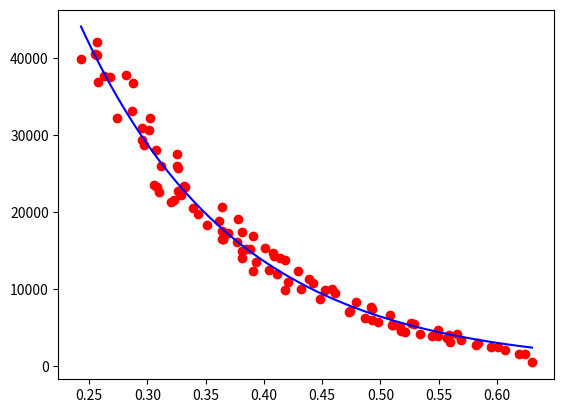

Write Python code to recreate this figure.
import numpy as np
from scipy.optimize import curve_fit
import matplotlib.pyplot as plt

# # # firsrt
# # # blob depth:
# # # 
# # # OLD DATA WITH FIRST ROCORDING ELEMENT [0.359, 0.336, 0.331, 0.327, 0.34, 0.358, 0.386, 0.413, 0.432, 0.452, 0.475, 0.494, 0.504, 0.519, 0.522, 0.531, 0.556, 0.573, 0.58, 0.593, 0.599, 0.613, 0.616, 0.61, 0.613, 0.617, 0.628, 0.629, 0.639, 0.625, 0.625, 0.613, 0.601, 0.591, 0.579, 0.574, 0.573, 0.549, 0.525, 0.505, 0.493, 0.479, 0.46, 0.451, 0.433, 0.422, 0.416, 0.396, 0.364, 0.355, 0.338, 0.33, 0.317, 0.306, 0.276, 0.265, 0.253, 0.245, 0.252, 0.267, 0.287, 0.298, 0.304, 0.313, 0.326, 0.341, 0.346, 0.356, 0.367, 0.385, 0.403, 0.411, 0.418, 0.429, 0.448, 0.475, 0.495, 0.498, 0.505, 0.533, 0.566, 0.588, 0.613, 0.626, 0.632, 0.627, 0.61, 0.598, 0.592, 0.586, 0.571, 0.565, 0.543, 0.541, 0.525, 0.514, 0.516, 0.5, 0.488, 0.474, 0.466]  
# # X=[ 0.336, 0.331, 0.327, 0.34, 0.358, 0.386, 0.413, 0.432, 0.452, 0.475, 0.494, 0.504, 0.519, 0.522, 0.531, 0.556, 0.573, 0.58, 0.593, 0.599, 0.613, 0.616, 0.61, 0.613, 0.617, 0.628, 0.629, 0.639, 0.625, 0.625, 0.613, 0.601, 0.591, 0.579, 0.574, 0.573, 0.549, 0.525, 0.505, 0.493, 0.479, 0.46, 0.451, 0.433, 0.422, 0.416, 0.396, 0.364, 0.355, 0.338, 0.33, 0.317, 0.306, 0.276, 0.265, 0.253, 0.245, 0.252, 0.267, 0.287, 0.298, 0.304, 0.313, 0.326, 0.341, 0.346, 0.356, 0.367, 0.385, 0.403, 0.411, 0.418, 0.429, 0.448, 0.475, 0.495, 0.498, 0.505, 0.533, 0.566, 0.588, 0.613, 0.626, 0.632, 0.627, 0.61, 0.598, 0.592, 0.586, 0.571, 0.565, 0.543, 0.541, 0.525, 0.514, 0.516, 0.5, 0.488, 0.474, 0.466]

# # X = np.array(X)
# # #blob size:  
# # # OLD DATA WITH FIRST ROCORDING ELEMENT [10537, 22103, 22619, 24114, 20967, 17602, 13683, 11355, 9360, 7541, 6185, 5674, 4968, 4166, 4059, 3489, 3062, 2403, 2125, 2040, 1871, 1752, 1609, 1732, 1670, 1566, 1521, 1415, 1249, 79, 146, 1559, 1823, 2033, 2116, 2252, 2593, 3205, 4123, 4709, 5328, 5882, 7208, 7892, 9677, 9834, 10449, 12579, 16732, 17310, 20282, 22203, 24514, 27276, 37158, 43414, 48381, 52522, 46946, 40265, 34436, 31123, 29016, 27008, 24238, 21001, 19735, 18254, 16545, 14033, 11820, 11345, 10916, 9822, 7931, 6477, 5383, 5233, 5071, 3871, 2720, 2129, 1583, 1324, 1258, 1299, 1639, 1952, 2101, 2398, 2743, 2973, 3126, 3390, 4147, 4671, 4266, 5400, 6111, 6651, 7183] 
# # Y=[ 22103, 22619, 24114, 20967, 17602, 13683, 11355, 9360, 7541, 6185, 5674, 4968, 4166, 4059, 3489, 3062, 2403, 2125, 2040, 1871, 1752, 1609, 1732, 1670, 1566, 1521, 1415, 1249, 79, 146, 1559, 1823, 2033, 2116, 2252, 2593, 3205, 4123, 4709, 5328, 5882, 7208, 7892, 9677, 9834, 10449, 12579, 16732, 17310, 20282, 22203, 24514, 27276, 37158, 43414, 48381, 52522, 46946, 40265, 34436, 31123, 29016, 27008, 24238, 21001, 19735, 18254, 16545, 14033, 11820, 11345, 10916, 9822, 7931, 6477, 5383, 5233, 5071, 3871, 2720, 2129, 1583, 1324, 1258, 1299, 1639, 1952, 2101, 2398, 2743, 2973, 3126, 3390, 4147, 4671, 4266, 5400, 6111, 6651, 7183]
# # Y = np.array(Y)



# #second 
# # blob depth:
# # 
# # OLD DATA WITH FIRST ROCORDING ELEMENT [0.382, 0.379, 0.363, 0.358, 0.319, 0.286, 0.249, 0.223, 0.203, 0.227, 0.213, 0.241, 0.257, 0.288, 0.32, 0.357, 0.384, 0.419, 0.447, 0.472, 0.493, 0.511, 0.524, 0.515, 0.508, 0.505, 0.504, 0.497, 0.493, 0.494, 0.464, 0.441, 0.42, 0.4, 0.377, 0.362, 0.336, 0.32, 0.302, 0.271, 0.255, 0.248, 0.239, 0.23, 0.228, 0.238, 0.264, 0.29, 0.304, 0.314, 0.329, 0.36, 0.399, 0.425, 0.439, 0.441, 0.458, 0.463, 0.398, 0.379, 0.369, 0.348, 0.324, 0.308, 0.282, 0.273, 0.266, 0.255, 0.291, 0.306, 0.321, 0.338, 0.355, 0.364, 0.397, 0.409, 0.442, 0.45, 0.443, 0.415, 0.397, 0.366, 0.336, 0.295, 0.264, 0.239, 0.225, 0.23, 0.24, 0.276, 0.316, 0.351, 0.37, 0.392, 0.361, 0.332, 0.301, 0.281, 0.252, 0.214]
# X=[0.382, 0.379, 0.363, 0.358, 0.319, 0.286, 0.249, 0.223, 0.213, 0.241, 0.257, 0.288, 0.32, 0.357, 0.384, 0.419, 0.447, 0.472, 0.493, 0.511, 0.524, 0.515, 0.508, 0.505, 0.504, 0.497, 0.493, 0.494, 0.464, 0.441, 0.42, 0.4, 0.377, 0.362, 0.336, 0.32, 0.302, 0.271, 0.255, 0.248, 0.239, 0.23, 0.228, 0.238, 0.264, 0.29, 0.304, 0.314, 0.329, 0.36, 0.399, 0.425, 0.439, 0.441, 0.458, 0.463, 0.398, 0.379, 0.369, 0.348, 0.324, 0.308, 0.282, 0.273, 0.266, 0.255, 0.291, 0.306, 0.321, 0.338, 0.355, 0.364, 0.397, 0.409, 0.442, 0.45, 0.443, 0.415, 0.397, 0.366, 0.336, 0.295, 0.264, 0.239, 0.225, 0.23, 0.24, 0.276, 0.316, 0.351, 0.37, 0.392, 0.361, 0.332, 0.301, 0.281, 0.252, 0.214]

# X = np.array(X)
# #blob size:  
# # OLD DATA WITH FIRST ROCORDING ELEMENT [1763, 6681, 9655, 11130, 16066, 21537, 28772, 41887, 291, 180, 42597, 33474, 26299, 19483, 14944, 11256, 9366, 7722, 6146, 4945, 4278, 3596, 3147, 3165, 2828, 2721, 2794, 2885, 3075, 3082, 3825, 4840, 5748, 6809, 8643, 9541, 11355, 12797, 14975, 19945, 23909, 24892, 26577, 29574, 29888, 25948, 19311, 17439, 11323, 9024, 7685, 5194, 3445, 2314, 1789, 1065, 837, 1149, 3789, 4723, 6458, 8890, 11451, 14442, 17886, 17307, 17185, 18512, 13364, 10575, 7466, 2751, 1136, 1405, 1086, 521, 329, 339, 579, 863, 1468, 2565, 4779, 6772, 7990, 11566, 13930, 15456, 13913, 9934, 7121, 6605, 8197, 2763, 4182, 5884, 7930, 10828, 20029, 30852]
# Y=[1763, 6681, 9655, 11130, 16066, 21537, 28772, 41887, 42597, 33474, 26299, 19483, 14944, 11256, 9366, 7722, 6146, 4945, 4278, 3596, 3147, 3165, 2828, 2721, 2794, 2885, 3075, 3082, 3825, 4840, 5748, 6809, 8643, 9541, 11355, 12797, 14975, 19945, 23909, 24892, 26577, 29574, 29888, 25948, 19311, 17439, 11323, 9024, 7685, 5194, 3445, 2314, 1789, 1065, 837, 1149, 3789, 4723, 6458, 8890, 11451, 14442, 17886, 17307, 17185, 18512, 13364, 10575, 7466, 2751, 1136, 1405, 1086, 521, 329, 339, 579, 863, 1468, 2565, 4779, 6772, 7990, 11566, 13930, 15456, 13913, 9934, 7121, 6605, 8197, 2763, 4182, 5884, 7930, 10828, 20029, 30852]
# Y = np.array(Y)



# third 
# blob depth:
# 
# OLD DATA WITH FIRST ROCORDING ELEMENT [0.382, 0.379, 0.363, 0.358, 0.319, 0.286, 0.249, 0.223, 0.203, 0.227, 0.213, 0.241, 0.257, 0.288, 0.32, 0.357, 0.384, 0.419, 0.447, 0.472, 0.493, 0.511, 0.524, 0.515, 0.508, 0.505, 0.504, 0.497, 0.493, 0.494, 0.464, 0.441, 0.42, 0.4, 0.377, 0.362, 0.336, 0.32, 0.302, 0.271, 0.255, 0.248, 0.239, 0.23, 0.228, 0.238, 0.264, 0.29, 0.304, 0.314, 0.329, 0.36, 0.399, 0.425, 0.439, 0.441, 0.458, 0.463, 0.398, 0.379, 0.369, 0.348, 0.324, 0.308, 0.282, 0.273, 0.266, 0.255, 0.291, 0.306, 0.321, 0.338, 0.355, 0.364, 0.397, 0.409, 0.442, 0.45, 0.443, 0.415, 0.397, 0.366, 0.336, 0.295, 0.264, 0.239, 0.225, 0.23, 0.24, 0.276, 0.316, 0.351, 0.37, 0.392, 0.361, 0.332, 0.301, 0.281, 0.252, 0.214]
X=[0.326, 0.329, 0.339, 0.351, 0.364, 0.381, 0.391, 0.418, 0.411, 0.381, 0.365, 0.365, 0.343, 0.331, 0.312, 0.301, 0.287, 0.263, 0.255, 0.257, 0.257, 0.268, 0.282, 0.302, 0.325, 0.332, 0.361, 0.364, 0.377, 0.385, 0.393, 0.404, 0.421, 0.432, 0.448, 0.473, 0.493, 0.511, 0.521, 0.544, 0.56, 0.582, 0.595, 0.607, 0.619, 0.624, 0.63, 0.601, 0.584, 0.569, 0.557, 0.549, 0.534, 0.518, 0.517, 0.51, 0.498, 0.487, 0.474, 0.452, 0.408, 0.381, 0.323, 0.308, 0.306, 0.31, 0.32, 0.274, 0.243, 0.258, 0.295, 0.297, 0.325, 0.369, 0.388, 0.414, 0.439, 0.458, 0.492, 0.526, 0.566, 0.559, 0.549, 0.529, 0.508, 0.493, 0.479, 0.461, 0.442, 0.429, 0.418, 0.409, 0.401, 0.391, 0.378, 0.364, 0.326, 0.307, 0.295, 0.288]

X = np.array(X)
#blob size:  
# OLD DATA WITH FIRST ROCORDING ELEMENT [1763, 6681, 9655, 11130, 16066, 21537, 28772, 41887, 291, 180, 42597, 33474, 26299, 19483, 14944, 11256, 9366, 7722, 6146, 4945, 4278, 3596, 3147, 3165, 2828, 2721, 2794, 2885, 3075, 3082, 3825, 4840, 5748, 6809, 8643, 9541, 11355, 12797, 14975, 19945, 23909, 24892, 26577, 29574, 29888, 25948, 19311, 17439, 11323, 9024, 7685, 5194, 3445, 2314, 1789, 1065, 837, 1149, 3789, 4723, 6458, 8890, 11451, 14442, 17886, 17307, 17185, 18512, 13364, 10575, 7466, 2751, 1136, 1405, 1086, 521, 329, 339, 579, 863, 1468, 2565, 4779, 6772, 7990, 11566, 13930, 15456, 13913, 9934, 7121, 6605, 8197, 2763, 4182, 5884, 7930, 10828, 20029, 30852]
Y=[22813, 22279, 20494, 18345, 16500, 14049, 12360, 9916, 11991, 15038, 16582, 16485, 19738, 23459, 26003, 30714, 33165, 37648, 40495, 42133, 40408, 37546, 37749, 32173, 27557, 23264, 18882, 17579, 16160, 15223, 13614, 12477, 10982, 10113, 8710, 7064, 6088, 5369, 4488, 3937, 3239, 2741, 2534, 2203, 1590, 1602, 521, 2579, 2989, 3466, 3638, 3895, 4239, 4576, 5074, 5325, 5776, 6320, 7209, 9970, 14714, 17434, 21630, 23303, 23580, 22673, 21368, 32193, 39939, 36925, 30882, 28768, 25949, 17264, 15202, 14075, 11305, 10016, 7721, 5688, 4201, 4111, 4726, 5556, 6731, 7429, 8422, 9572, 10776, 12368, 13838, 14293, 15318, 16929, 19179, 20685, 25709, 28098, 29413, 36789]
Y = np.array(Y)



#
# curve_fit
#
# Fit the function a * np.exp(b * t) to x and y
popt, pcov = curve_fit(lambda t, a, b: a * np.exp(b * t), X, Y)
# Extract the optimised parameters
a = popt[0]
b = popt[1]
print("a: ",a)
print("b: ",b)

x_fitted_curve_fit = np.linspace(np.min(X), np.max(X), 100)
y_fitted_curve_fit = a * np.exp(b * x_fitted_curve_fit)

plt.plot(x_fitted_curve_fit, y_fitted_curve_fit, 'b', label=r'curve\_fit')

plt.scatter(X, Y, color="red", marker="o")
plt.show()